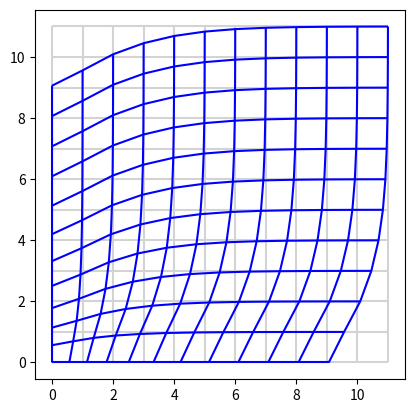

Recreate this plot in Python.
# https://stackoverflow.com/questions/47295473/how-to-plot-using-matplotlib-python-colahs-deformed-grid

"""
仍然有缺陷
1. 靠近边缘变化太剧烈
2. 靠近边缘的侵占而不是挤压后面的图形
3. 1 1 这个格点绘制的很奇怪
4. 靠近两个坐标轴的，坐标轴方向压缩了，另一个坐标轴方向却放大了。这感觉好像不太对呀。应该是各个方向都压缩
但如果是各个方向都压缩，那要如何绘制呢？如果一个区域，各个单元格都缩小了，那就会产生空隙，这感觉也不对。
或者是不是必须沿着半径方向被压缩，垂直于半径的方向被拉伸呢？
其实拉伸也是相对于原来位置，拉伸后的幅度，仍然小于本位置的幅度？
"""
import numpy as np
import matplotlib.pyplot as plt
from matplotlib.collections import LineCollection
from sympy import symbols, cos, sin
from sympy.diffgeom import Manifold, Patch, CoordSystem

EDGE = 2
STEP = 8*EDGE+1
# SCALE = 0.1
R = 1
UNIT = 1
MAX = 12

rect: CoordSystem
polar: CoordSystem


def plot_grid(x, y, ax=None, **kwargs):
    ax = ax or plt.gca()
    segs1 = np.stack((x, y), axis=2)
    segs2 = segs1.transpose(1, 0, 2)
    ax.add_collection(LineCollection(segs1, **kwargs))
    ax.add_collection(LineCollection(segs2, **kwargs))
    ax.autoscale()


def create_points(reshape=False):
    # 其实先创建一堆点就可以。
    x_rows = []
    y_rows = []
    last_y = -1
    for row in range(0, MAX):
        x_row = []
        y_row = []
        last_x = -1
        accumulate_x = 0
        for col in range(0, MAX):
            # 为一个y，创建一整行的点。y值不变，x值从左到右
            if not reshape:
                x_row.append(col)
                y_row.append(row)
            else:
                # 从上一列取出历史x, 以显示x的累计变形效果
                # 从上一行里面取出历史的y, 这样才能显示累计的变形效果
                # 这个图形应该是接近正确的，但问题是怎么样才能让他恢复平直呢？ 要在什么地方加入新的单元格？
                # 这个思考起来应该是比较简单的。可以考虑在累计缺1的情况下加入一个单元格，但有个问题是斜的方向怎么办？

                # 更进一步，应该有一个方法，自动计算出当前的度量单位是多少，让x,y直接加上这个度量单位而不是加1.
                x = last_x + 1
                y = 0 if row == 0 else y_rows[row-1][col]+1
                print("x=", row)
                # 如果x==0, 没法计算y/x
                x = 0.0001 if x == 0 else x
                a = y/x
                # 计算当前到圆心的距离
                r = (y**2 + x**2)**0.5
                # 缩短这个距离
                r1 = r - r * (np.e ** (-r/1.2))
                # 计算调整过后的x, y坐标
                x1 = (r1**2/(1+a**2))**0.5
                y1 = a*x1
                last_x = x1
                x_row.append(x1)
                y_row.append(y1)

        print("row end-------------------------")
        x_rows.append(x_row)
        y_rows.append(y_row)

    return x_rows, y_rows


def main():
    fig, ax = plt.subplots()
    ax.set_aspect('equal')
    x_rows, y_rows = create_points()
    plot_grid(x_rows, y_rows, ax=ax, color="lightgrey")

    x_rows, y_rows = create_points(True)
    plot_grid(x_rows, y_rows, ax=ax, color="blue")
    plt.show()


main()
